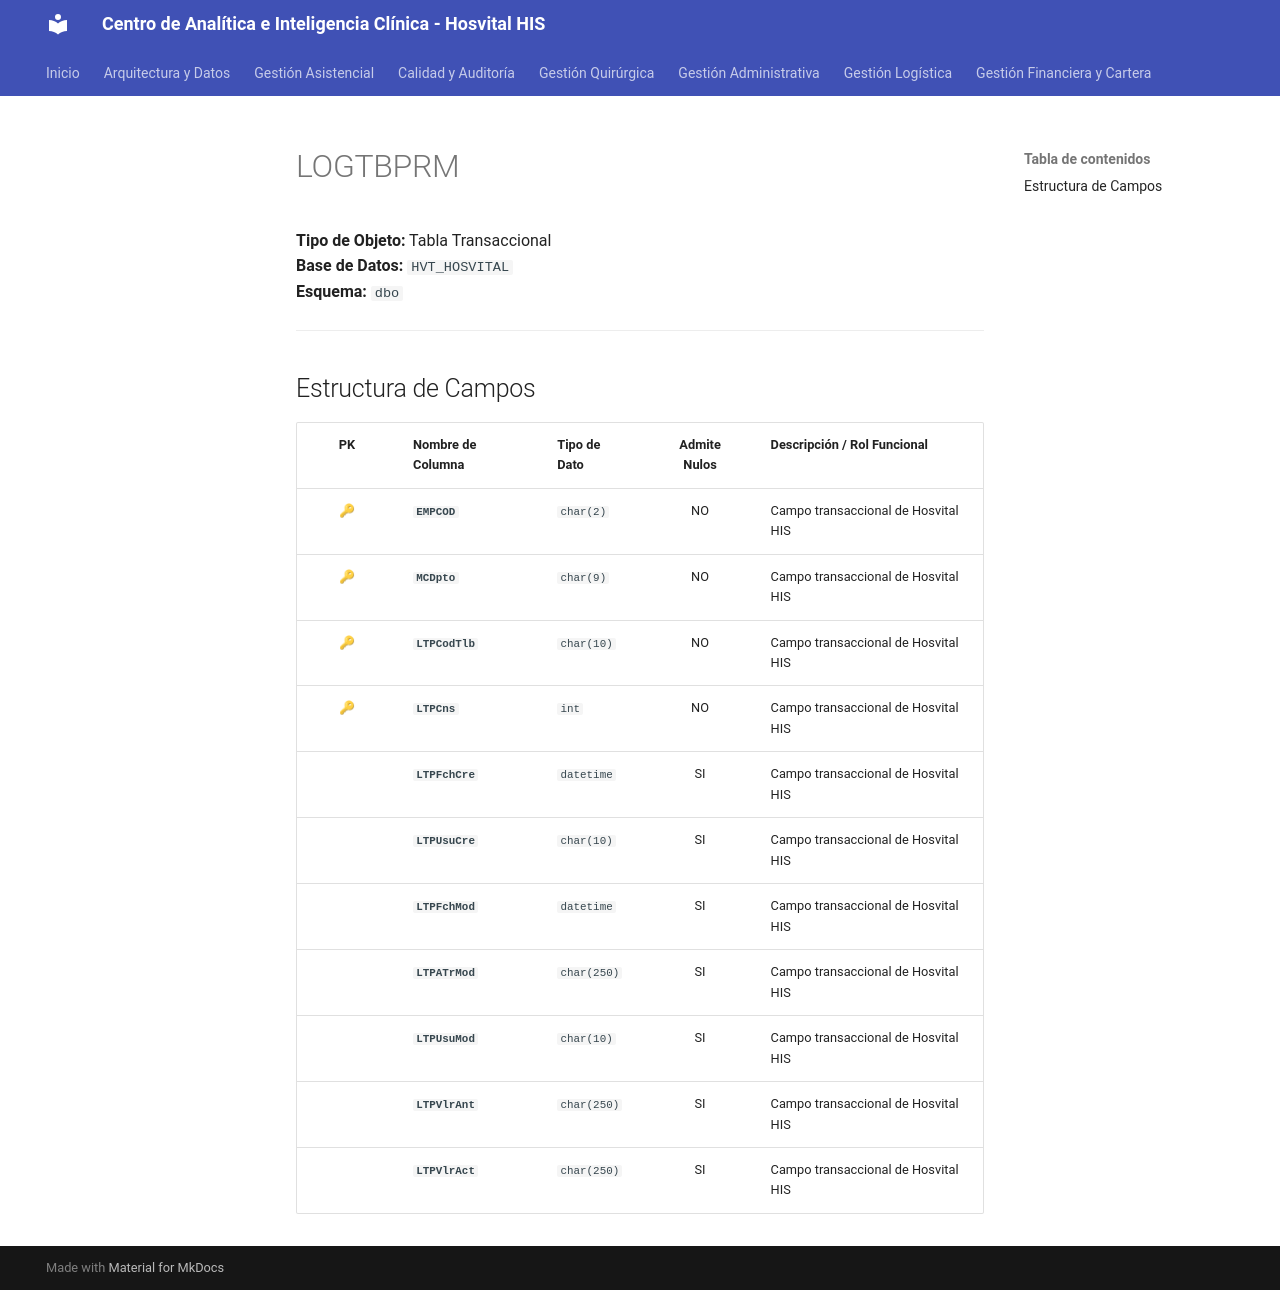

repository: SoporteSaludtech/superset-docs · page: diccionario-general/LOGTBPRM/index.html · generator: mkdocs

# LOGTBPRM

**Tipo de Objeto:** Tabla Transaccional  
**Base de Datos:** `HVT_HOSVITAL`  
**Esquema:** `dbo`

---

## Estructura de Campos

| PK | Nombre de Columna | Tipo de Dato | Admite Nulos | Descripción / Rol Funcional |
| :-: | :--- | :--- | :-: | :--- |
| 🔑 | **`EMPCOD`** | `char(2)` | NO | Campo transaccional de Hosvital HIS |
| 🔑 | **`MCDpto`** | `char(9)` | NO | Campo transaccional de Hosvital HIS |
| 🔑 | **`LTPCodTlb`** | `char(10)` | NO | Campo transaccional de Hosvital HIS |
| 🔑 | **`LTPCns`** | `int` | NO | Campo transaccional de Hosvital HIS |
|  | **`LTPFchCre`** | `datetime` | SI | Campo transaccional de Hosvital HIS |
|  | **`LTPUsuCre`** | `char(10)` | SI | Campo transaccional de Hosvital HIS |
|  | **`LTPFchMod`** | `datetime` | SI | Campo transaccional de Hosvital HIS |
|  | **`LTPATrMod`** | `char(250)` | SI | Campo transaccional de Hosvital HIS |
|  | **`LTPUsuMod`** | `char(10)` | SI | Campo transaccional de Hosvital HIS |
|  | **`LTPVlrAnt`** | `char(250)` | SI | Campo transaccional de Hosvital HIS |
|  | **`LTPVlrAct`** | `char(250)` | SI | Campo transaccional de Hosvital HIS |
